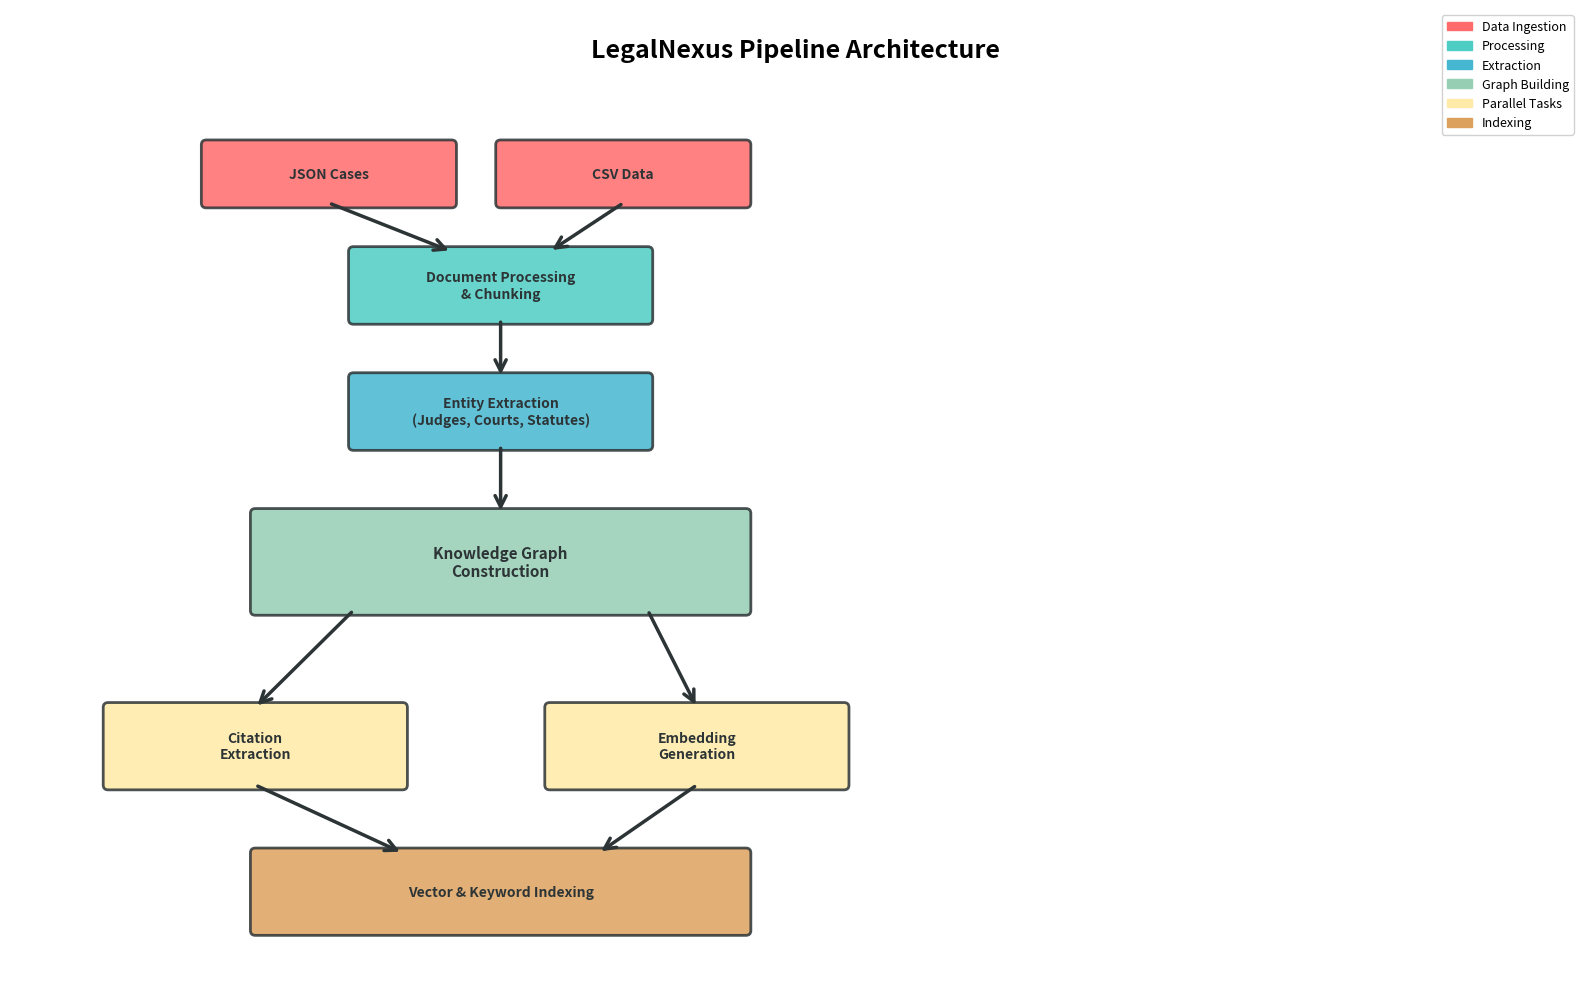

Recreate this plot in Python. (Note: this script raises an exception after producing the figure.)
#!/usr/bin/env python3
"""
Generate Clean Algorithm-Focused Diagrams
Creates separate, non-overlapping diagrams for each component
"""

import matplotlib.pyplot as plt
import matplotlib.patches as mpatches
from matplotlib.patches import FancyBboxPatch, FancyArrowPatch

# ============================================================================
# DIAGRAM 1: Main Pipeline Flow
# ============================================================================

fig1, ax1 = plt.subplots(figsize=(16, 10), dpi=300)
ax1.set_xlim(0, 16)
ax1.set_ylim(0, 10)
ax1.axis('off')

def create_box(ax, x, y, width, height, text, color, fontsize=10):
    box = FancyBboxPatch(
        (x, y), width, height,
        boxstyle="round,pad=0.05",
        facecolor=color,
        edgecolor='#2d3436',
        linewidth=2,
        alpha=0.85
    )
    ax.add_patch(box)
    ax.text(x + width/2, y + height/2, text,
            fontsize=fontsize, ha='center', va='center',
            color='#2d3436', fontweight='bold')

def create_arrow(ax, x1, y1, x2, y2, label=None):
    arrow = FancyArrowPatch(
        (x1, y1), (x2, y2),
        arrowstyle='->',
        color='#2d3436',
        linewidth=2.5,
        mutation_scale=20
    )
    ax.add_patch(arrow)
    if label:
        mid_x, mid_y = (x1 + x2) / 2, (y1 + y2) / 2
        ax.text(mid_x, mid_y + 0.15, label,
                fontsize=8, ha='center', va='bottom',
                bbox=dict(boxstyle='round,pad=0.3', facecolor='white', alpha=0.9))

# Title
ax1.text(8, 9.5, 'LegalNexus Pipeline Architecture', fontsize=18, ha='center', fontweight='bold')

# Data Sources
create_box(ax1, 2, 8, 2.5, 0.6, 'JSON Cases', '#FF6B6B')
create_box(ax1, 5, 8, 2.5, 0.6, 'CSV Data', '#FF6B6B')

# Processing
create_box(ax1, 3.5, 6.8, 3, 0.7, 'Document Processing\n& Chunking', '#4ECDC4')
create_arrow(ax1, 3.25, 8, 4.5, 7.5)
create_arrow(ax1, 6.25, 8, 5.5, 7.5)

# Entity Extraction
create_box(ax1, 3.5, 5.5, 3, 0.7, 'Entity Extraction\n(Judges, Courts, Statutes)', '#45B7D1')
create_arrow(ax1, 5, 6.8, 5, 6.2)

# Knowledge Graph
create_box(ax1, 2.5, 3.8, 5, 1, 'Knowledge Graph\nConstruction', '#96CEB4', fontsize=11)
create_arrow(ax1, 5, 5.5, 5, 4.8)

# Parallel Processing
create_box(ax1, 1, 2, 3, 0.8, 'Citation\nExtraction', '#FFEAA7')
create_box(ax1, 5.5, 2, 3, 0.8, 'Embedding\nGeneration', '#FFEAA7')
create_arrow(ax1, 3.5, 3.8, 2.5, 2.8)
create_arrow(ax1, 6.5, 3.8, 7, 2.8)

# Indexing
create_box(ax1, 2.5, 0.5, 5, 0.8, 'Vector & Keyword Indexing', '#DDA15E')
create_arrow(ax1, 2.5, 2, 4, 1.3)
create_arrow(ax1, 7, 2, 6, 1.3)

# Legend
legend_elements = [
    mpatches.Patch(color='#FF6B6B', label='Data Ingestion'),
    mpatches.Patch(color='#4ECDC4', label='Processing'),
    mpatches.Patch(color='#45B7D1', label='Extraction'),
    mpatches.Patch(color='#96CEB4', label='Graph Building'),
    mpatches.Patch(color='#FFEAA7', label='Parallel Tasks'),
    mpatches.Patch(color='#DDA15E', label='Indexing'),
]
ax1.legend(handles=legend_elements, loc='upper right', fontsize=9, framealpha=0.9)

plt.tight_layout()
plt.savefig('/Users/<user>/legalnexus-backend/docs/graphs/1_pipeline_flow.png', 
            dpi=300, bbox_inches='tight', facecolor='white')
print("✅ Created: 1_pipeline_flow.png")
plt.close()

# ============================================================================
# DIAGRAM 2: Novel Algorithms Overview
# ============================================================================

fig2, ax2 = plt.subplots(figsize=(14, 10), dpi=300)
ax2.set_xlim(0, 14)
ax2.set_ylim(0, 10)
ax2.axis('off')

ax2.text(7, 9.5, 'Novel Algorithms Architecture', fontsize=18, ha='center', fontweight='bold')

# Hybrid Text Similarity
create_box(ax2, 0.5, 7.5, 6, 1.2, 
           'Hybrid Text Similarity\nKeyword + Sequence Matching\n75-85% Accuracy', 
           '#E8F4F8', fontsize=9)

# GNN Link Prediction
create_box(ax2, 7.5, 7.5, 6, 1.2, 
           'GNN Link Prediction\nGCN Architecture\nROC-AUC: 0.78-0.85', 
           '#FFF3E0', fontsize=9)

# Citation Extraction
create_box(ax2, 0.5, 5.8, 6, 1.2, 
           'Citation Extraction\n7 Indian Legal Formats\n92% Precision', 
           '#F3E5F5', fontsize=9)

# Feature Engineering
create_box(ax2, 7.5, 5.8, 6, 1.2, 
           'Legal Feature Engineering\n9-Dimensional Vectors\nCourt Hierarchy Encoding', 
           '#E8F5E9', fontsize=9)

# Multi-Modal KG
create_box(ax2, 3.5, 4.1, 7, 1.2, 
           'Multi-Modal Knowledge Graph\n4 Entity Types • 4 Relationship Types', 
           '#FCE4EC', fontsize=9)

# Benefits
ax2.text(7, 2.5, 'Key Benefits', fontsize=14, ha='center', fontweight='bold')
benefits = [
    '✓ 100% Uptime (Text similarity fallback)',
    '✓ Indian Legal System Optimized',
    '✓ No Vendor Lock-in',
    '✓ Explainable Results'
]
for i, benefit in enumerate(benefits):
    ax2.text(7, 2 - i*0.35, benefit, fontsize=10, ha='center')

plt.tight_layout()
plt.savefig('/Users/<user>/legalnexus-backend/docs/graphs/2_novel_algorithms.png', 
            dpi=300, bbox_inches='tight', facecolor='white')
print("✅ Created: 2_novel_algorithms.png")
plt.close()

# ============================================================================
# DIAGRAM 3: Query & Retrieval System
# ============================================================================

fig3, ax3 = plt.subplots(figsize=(14, 8), dpi=300)
ax3.set_xlim(0, 14)
ax3.set_ylim(0, 8)
ax3.axis('off')

ax3.text(7, 7.5, 'Multi-Modal Query & Retrieval', fontsize=18, ha='center', fontweight='bold')

# Query Input
create_box(ax3, 5.5, 6, 3, 0.6, 'User Query', '#6C5CE7')
create_arrow(ax3, 7, 6, 7, 5.5)

# Routing
create_box(ax3, 5.5, 4.8, 3, 0.5, 'Query Router', '#A29BFE', fontsize=9)

# Three retrieval methods
create_box(ax3, 0.5, 3, 3.5, 1, 
           'Vector Search\nGemini Embeddings\n768-dim', 
           '#74B9FF', fontsize=9)

create_box(ax3, 5, 3, 3.5, 1, 
           'Graph Query\nCypher QA\nNeo4j', 
           '#81C784', fontsize=9)

create_box(ax3, 9.5, 3, 3.5, 1, 
           'Text Similarity\nFallback Method\nOffline Ready', 
           '#FFB74D', fontsize=9)

# Arrows to retrieval methods
create_arrow(ax3, 6.2, 4.8, 2.5, 4)
create_arrow(ax3, 7, 4.8, 6.7, 4)
create_arrow(ax3, 7.8, 4.8, 11, 4)

# Ranking
create_box(ax3, 4.5, 1.5, 5, 0.6, 'Ranking & Scoring', '#B39DDB')
create_arrow(ax3, 2.5, 3, 6, 2.1)
create_arrow(ax3, 6.7, 3, 7, 2.1)
create_arrow(ax3, 11, 3, 8, 2.1)

# Response
create_box(ax3, 4, 0.2, 6, 0.7, 'Response Generation + Analysis', '#90CAF9')
create_arrow(ax3, 7, 1.5, 7, 0.9)

plt.tight_layout()
plt.savefig('/Users/<user>/legalnexus-backend/docs/graphs/3_query_retrieval.png', 
            dpi=300, bbox_inches='tight', facecolor='white')
print("✅ Created: 3_query_retrieval.png")
plt.close()

# ============================================================================
# DIAGRAM 4: GNN Architecture Detail
# ============================================================================

fig4, ax4 = plt.subplots(figsize=(12, 10), dpi=300)
ax4.set_xlim(0, 12)
ax4.set_ylim(0, 10)
ax4.axis('off')

ax4.text(6, 9.5, 'GNN Link Prediction Architecture', fontsize=18, ha='center', fontweight='bold')

# Input
create_box(ax4, 4, 8, 4, 0.6, 'Legal Case Graph', '#E3F2FD')

# Feature Engineering
create_box(ax4, 3, 6.8, 6, 1, 
           'Feature Engineering\n9-Dimensional Vectors\nCourt Hierarchy + Temporal + Entity Type', 
           '#FFF9C4', fontsize=9)
create_arrow(ax4, 6, 8, 6, 7.8)

# GCN Layers
create_box(ax4, 3.5, 5.3, 5, 0.6, 'GCN Layer 1 (64 hidden)', '#C8E6C9')
create_arrow(ax4, 6, 6.8, 6, 5.9)

create_box(ax4, 3.5, 4.4, 5, 0.6, 'ReLU + Dropout (0.5)', '#C8E6C9')
create_arrow(ax4, 6, 5.3, 6, 5)

create_box(ax4, 3.5, 3.5, 5, 0.6, 'GCN Layer 2 (64 hidden)', '#C8E6C9')
create_arrow(ax4, 6, 4.4, 6, 4.1)

# Link Prediction
create_box(ax4, 3, 2.3, 6, 0.7, 'Link Prediction Head\nConcatenate Embeddings', '#FFE0B2')
create_arrow(ax4, 6, 3.5, 6, 3)

create_box(ax4, 3.5, 1.2, 5, 0.6, 'Dense → ReLU → Dense', '#FFE0B2')
create_arrow(ax4, 6, 2.3, 6, 1.8)

# Output
create_box(ax4, 3.5, 0.2, 5, 0.6, 'Relationship Probability', '#FFCDD2')
create_arrow(ax4, 6, 1.2, 6, 0.8)

# Performance metrics
ax4.text(10.5, 6, 'Performance:', fontsize=11, fontweight='bold', ha='left')
ax4.text(10.5, 5.5, 'Train/Val/Test: 70/10/20', fontsize=9, ha='left')
ax4.text(10.5, 5.1, 'ROC-AUC: 0.78-0.85', fontsize=9, ha='left')
ax4.text(10.5, 4.7, 'Train Time: 2-5 min', fontsize=9, ha='left')

plt.tight_layout()
plt.savefig('/Users/<user>/legalnexus-backend/docs/graphs/4_gnn_architecture.png', 
            dpi=300, bbox_inches='tight', facecolor='white')
print("✅ Created: 4_gnn_architecture.png")
plt.close()

# ============================================================================
# DIAGRAM 5: Knowledge Graph Schema
# ============================================================================

fig5, ax5 = plt.subplots(figsize=(12, 9), dpi=300)
ax5.set_xlim(0, 12)
ax5.set_ylim(0, 9)
ax5.axis('off')

ax5.text(6, 8.5, 'Multi-Modal Knowledge Graph Schema', fontsize=18, ha='center', fontweight='bold')

# Center: Case node
create_box(ax5, 4.5, 4, 3, 1, 'CASE\nTitle, Court\nDate, Text', '#4CAF50', fontsize=10)

# Judge node
create_box(ax5, 1, 6.5, 2, 0.8, 'JUDGE\nName', '#2196F3', fontsize=9)
create_arrow(ax5, 2, 6.5, 5, 5)
ax5.text(3.5, 5.8, 'JUDGED', fontsize=8, ha='center', 
         bbox=dict(boxstyle='round,pad=0.2', facecolor='white'))

# Court node
create_box(ax5, 9, 6.5, 2, 0.8, 'COURT\nName, Type', '#FF9800', fontsize=9)
create_arrow(ax5, 6.5, 5, 9.5, 6.5)
ax5.text(8, 5.8, 'HEARD_BY', fontsize=8, ha='center',
         bbox=dict(boxstyle='round,pad=0.2', facecolor='white'))

# Statute node
create_box(ax5, 1, 1.5, 2, 0.8, 'STATUTE\nName, Section', '#9C27B0', fontsize=9)
create_arrow(ax5, 5, 4, 2.5, 2.3)
ax5.text(3.7, 3.2, 'REFERENCES', fontsize=8, ha='center',
         bbox=dict(boxstyle='round,pad=0.2', facecolor='white'))

# Citation relationship (Case to Case)
create_box(ax5, 9, 1.5, 2, 0.8, 'CASE\n(Cited)', '#4CAF50', fontsize=9)
create_arrow(ax5, 6.5, 4, 9.5, 2.3)
ax5.text(8, 3.2, 'CITES', fontsize=8, ha='center',
         bbox=dict(boxstyle='round,pad=0.2', facecolor='white'))

# Legend
ax5.text(6, 0.5, '4 Entity Types  •  4 Relationship Types', 
         fontsize=11, ha='center', fontweight='bold')

plt.tight_layout()
plt.savefig('/Users/<user>/legalnexus-backend/docs/graphs/5_knowledge_graph_schema.png', 
            dpi=300, bbox_inches='tight', facecolor='white')
print("✅ Created: 5_knowledge_graph_schema.png")
plt.close()

print("\n" + "="*80)
print("✅ ALL DIAGRAMS CREATED SUCCESSFULLY!")
print("="*80)
print("\nGenerated Files:")
print("  1. docs/graphs/1_pipeline_flow.png - Main processing pipeline")
print("  2. docs/graphs/2_novel_algorithms.png - Novel algorithms overview")
print("  3. docs/graphs/3_query_retrieval.png - Query & retrieval system")
print("  4. docs/graphs/4_gnn_architecture.png - GNN architecture details")
print("  5. docs/graphs/5_knowledge_graph_schema.png - KG schema")
print("\n" + "="*80)






